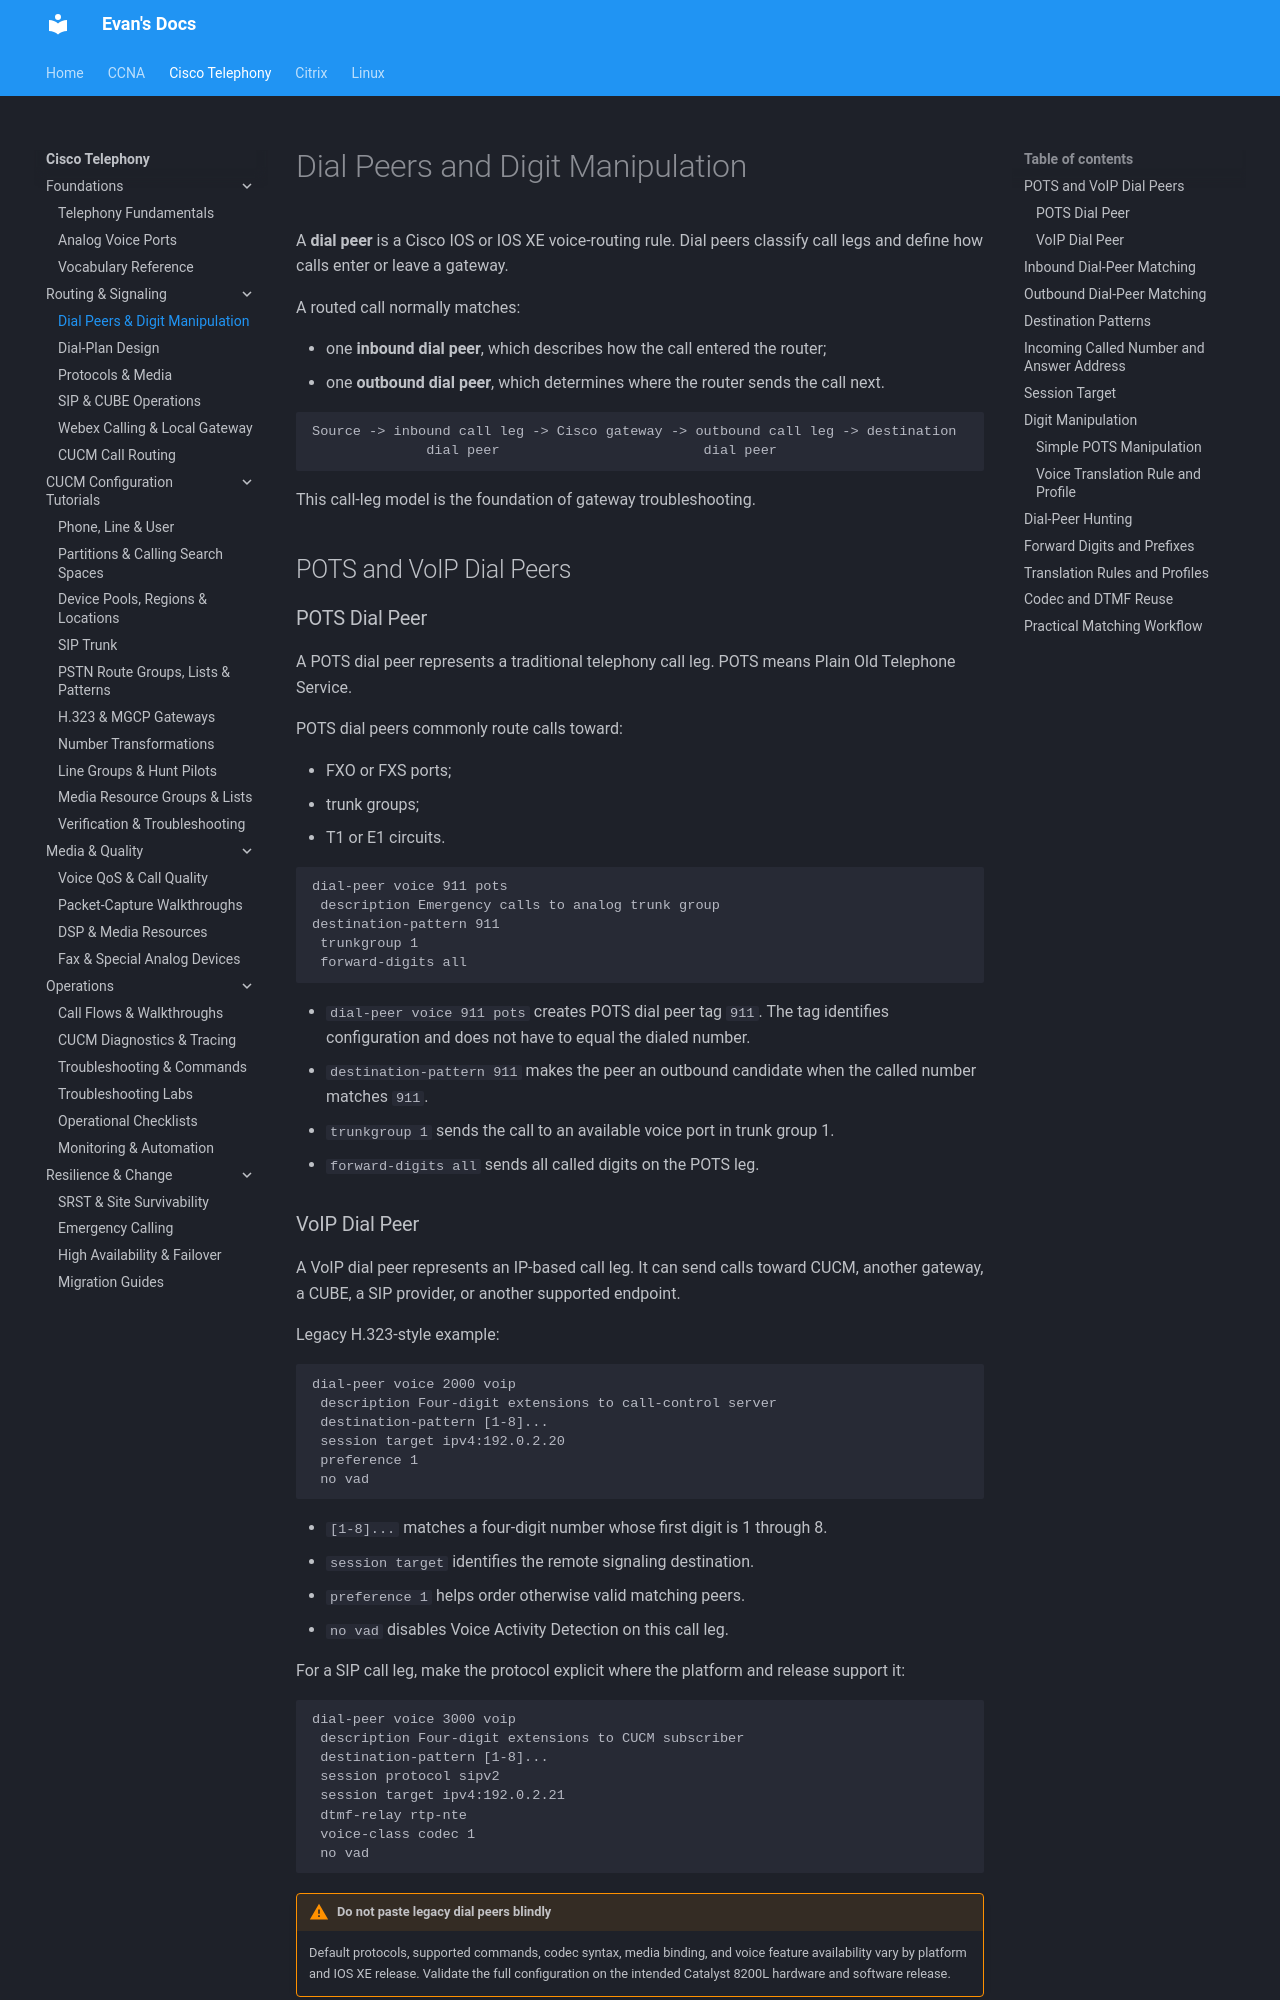

repository: evanhumphry/docs · page: cisco-telephony/dial-peers/index.html · generator: mkdocs

# Dial Peers and Digit Manipulation

A **dial peer** is a Cisco IOS or IOS XE voice-routing rule. Dial peers classify call legs and define how calls enter or leave a gateway.

A routed call normally matches:

- one **inbound dial peer**, which describes how the call entered the router;
- one **outbound dial peer**, which determines where the router sends the call next.

```text
Source -> inbound call leg -> Cisco gateway -> outbound call leg -> destination
              dial peer                         dial peer
```

This call-leg model is the foundation of gateway troubleshooting.

## POTS and VoIP Dial Peers

### POTS Dial Peer

A POTS dial peer represents a traditional telephony call leg. POTS means Plain Old Telephone Service.

POTS dial peers commonly route calls toward:

- FXO or FXS ports;
- trunk groups;
- T1 or E1 circuits.

```ios
dial-peer voice 911 pots
 description Emergency calls to analog trunk group
destination-pattern 911
 trunkgroup 1
 forward-digits all
```

- `dial-peer voice 911 pots` creates POTS dial peer tag `911`. The tag identifies configuration and does not have to equal the dialed number.
- `destination-pattern 911` makes the peer an outbound candidate when the called number matches `911`.
- `trunkgroup 1` sends the call to an available voice port in trunk group 1.
- `forward-digits all` sends all called digits on the POTS leg.
